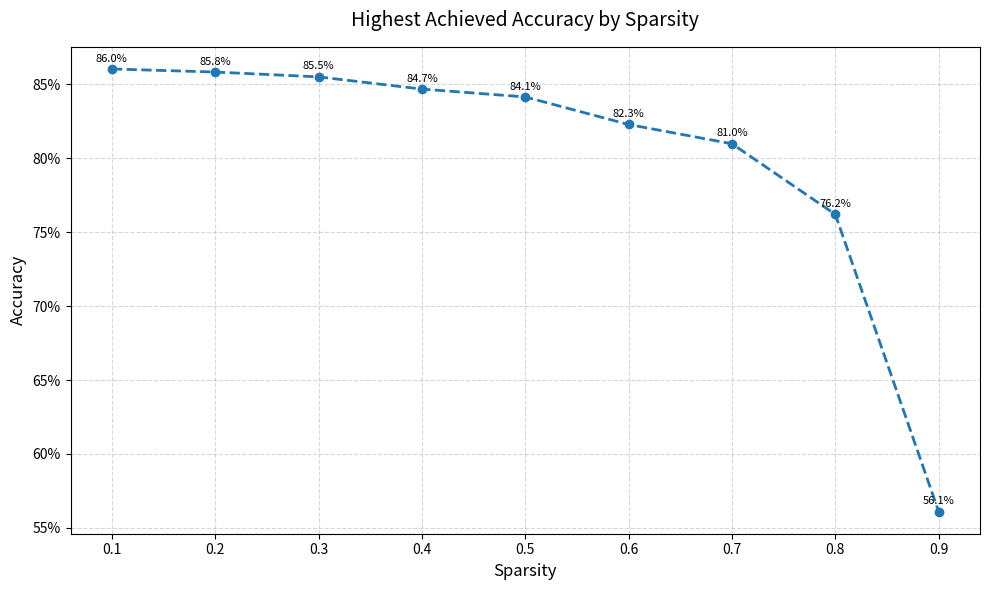
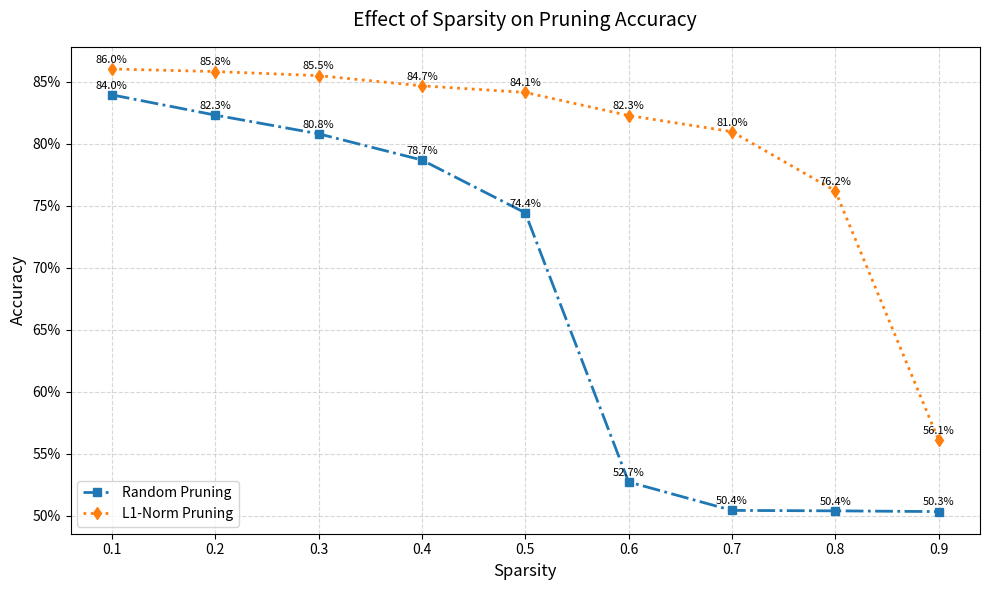

The script that saved these images, in order:
import matplotlib.pyplot as plt
import matplotlib.ticker as mticker

# Corrected results structure
results = [
    {
        "sparsity": 0.1,
        "l1_initial_pruned_accuracy": 0.84368,
        "l1_fine_tuned_accuracy": 0.8604,
        "rand_initial_pruned_accuracy": 0.73676,
        "rand_fine_tuned_accuracy": 0.83952
    },
    {
        "sparsity": 0.2,
        "l1_initial_pruned_accuracy": 0.83992,
        "l1_fine_tuned_accuracy": 0.85832,
        "rand_initial_pruned_accuracy": 0.6308,
        "rand_fine_tuned_accuracy": 0.8232
    },
    {
        "sparsity": 0.3,
        "l1_initial_pruned_accuracy": 0.83004,
        "l1_fine_tuned_accuracy": 0.85504,
        "rand_initial_pruned_accuracy": 0.54652,
        "rand_fine_tuned_accuracy": 0.80812
    },
    {
        "sparsity": 0.4,
        "l1_initial_pruned_accuracy": 0.80796,
        "l1_fine_tuned_accuracy": 0.8468,
        "rand_initial_pruned_accuracy": 0.50972,
        "rand_fine_tuned_accuracy": 0.78696
    },
    {
        "sparsity": 0.5,
        "l1_initial_pruned_accuracy": 0.76728,
        "l1_fine_tuned_accuracy": 0.84148,
        "rand_initial_pruned_accuracy": 0.5066,
        "rand_fine_tuned_accuracy": 0.74436
    },
    {
        "sparsity": 0.6,
        "l1_initial_pruned_accuracy": 0.563,
        "l1_fine_tuned_accuracy": 0.82284,
        "rand_initial_pruned_accuracy": 0.5046,
        "rand_fine_tuned_accuracy": 0.52732
    },
    {
        "sparsity": 0.7,
        "l1_initial_pruned_accuracy": 0.54052,
        "l1_fine_tuned_accuracy": 0.8098,
        "rand_initial_pruned_accuracy": 0.50292,
        "rand_fine_tuned_accuracy": 0.50436
    },
    {
        "sparsity": 0.8,
        "l1_initial_pruned_accuracy": 0.50076,
        "l1_fine_tuned_accuracy": 0.76204,
        "rand_initial_pruned_accuracy": 0.49896,
        "rand_fine_tuned_accuracy": 0.504
    },
    {
        "sparsity": 0.9,
        "l1_initial_pruned_accuracy": 0.50312,
        "l1_fine_tuned_accuracy": 0.56104,
        "rand_initial_pruned_accuracy": 0.50224,
        "rand_fine_tuned_accuracy": 0.5034
    }
]

import matplotlib.pyplot as plt

def plot_pruning_results_separated(results):
    # Extract sparsity levels
    sparsities = [res["sparsity"] for res in results]
    
    # Extract accuracies
    l1_initial = [res["l1_initial_pruned_accuracy"] for res in results]
    l1_fine_tuned = [res["l1_fine_tuned_accuracy"] for res in results]
    rand_initial = [res["rand_initial_pruned_accuracy"] for res in results]
    rand_fine_tuned = [res["rand_fine_tuned_accuracy"] for res in results]

    # Calculate highest achieved accuracy per sparsity
    highest_accuracies = [
        max(filter(None, [l1_init, l1_fine, rand_init, rand_fine]))
        for l1_init, l1_fine, rand_init, rand_fine in zip(l1_initial, l1_fine_tuned, rand_initial, rand_fine_tuned)
    ]

    # Plot 1: Highest achieved accuracy per sparsity
    plt.figure(figsize=(10, 6))
    plt.plot(
        sparsities,
        highest_accuracies,
        marker="o",
        linestyle="--",
        linewidth=2,
        label="Highest Accuracy",
    )
    plt.grid(visible=True, linestyle="--", alpha=0.5)
    plt.xlabel("Sparsity", fontsize=12)
    plt.ylabel("Accuracy", fontsize=12)
    plt.title("Highest Achieved Accuracy by Sparsity", fontsize=14, pad=15)
    plt.gca().yaxis.set_major_formatter(plt.FuncFormatter(lambda x, _: f"{x*100:.0f}%"))
    for x, y in zip(sparsities, highest_accuracies):
        plt.text(x, y + 0.005, f"{y*100:.1f}%", fontsize=8, ha="center")
    plt.tight_layout()
    plt.savefig("highest_accuracy_by_sparsity.png", dpi=300)
    plt.show()

    # Plot 2: Random and L1-Norm accuracy curves
    plt.figure(figsize=(10, 6))
    rand_accuracies = [
        max(filter(None, [rand_init, rand_fine]))
        for rand_init, rand_fine in zip(rand_initial, rand_fine_tuned)
    ]
    l1_accuracies = [
        max(filter(None, [l1_init, l1_fine]))
        for l1_init, l1_fine in zip(l1_initial, l1_fine_tuned)
    ]
    plt.plot(
        sparsities,
        rand_accuracies,
        marker="s",
        linestyle="-.",
        linewidth=2,
        label="Random Pruning",
    )
    plt.plot(
        sparsities,
        l1_accuracies,
        marker="d",
        linestyle=":",
        linewidth=2,
        label="L1-Norm Pruning",
    )
    plt.grid(visible=True, linestyle="--", alpha=0.5)
    plt.xlabel("Sparsity", fontsize=12)
    plt.ylabel("Accuracy", fontsize=12)
    plt.title("Effect of Sparsity on Pruning Accuracy", fontsize=14, pad=15)
    plt.legend(fontsize=10, loc="lower left")
    plt.gca().yaxis.set_major_formatter(plt.FuncFormatter(lambda x, _: f"{x*100:.0f}%"))
    for x, y in zip(sparsities, rand_accuracies):
        plt.text(x, y + 0.005, f"{y*100:.1f}%", fontsize=8, ha="center")
    for x, y in zip(sparsities, l1_accuracies):
        plt.text(x, y + 0.005, f"{y*100:.1f}%", fontsize=8, ha="center")
    plt.tight_layout()
    plt.savefig("pruning_accuracy_by_sparsity.png", dpi=300)
    plt.show()

# Call the function
plot_pruning_results_separated(results)

# {'sparsity': 0.2, 'l1_initial_pruned_accuracy': 0.83992, 'l1_fine_tuned_accuracy': 0.85832, 'rand_initial_pruned_accuracy': 0.6308, 'rand_fine_tuned_accuracy': 0.8232}
# {'sparsity': 0.3, 'l1_initial_pruned_accuracy': 0.83004, 'l1_fine_tuned_accuracy': 0.85504, 'rand_initial_pruned_accuracy': 0.54652, 'rand_fine_tuned_accuracy': 0.80812}
# {'sparsity': 0.4, 'l1_initial_pruned_accuracy': 0.80796, 'l1_fine_tuned_accuracy': 0.8468, 'rand_initial_pruned_accuracy': 0.50972, 'rand_fine_tuned_accuracy': 0.78696}
# {'sparsity': 0.5, 'l1_initial_pruned_accuracy': 0.76728, 'l1_fine_tuned_accuracy': 0.84148, 'rand_initial_pruned_accuracy': 0.5066, 'rand_fine_tuned_accuracy': 0.74436}
# {'sparsity': 0.6, 'l1_initial_pruned_accuracy': 0.563, 'l1_fine_tuned_accuracy': 0.82284, 'rand_initial_pruned_accuracy': 0.5046, 'rand_fine_tuned_accuracy': 0.52732}
# {'sparsity': 0.7, 'l1_initial_pruned_accuracy': 0.54052, 'l1_fine_tuned_accuracy': 0.8098, 'rand_initial_pruned_accuracy': 0.50292, 'rand_fine_tuned_accuracy': 0.50436}
# {'sparsity': 0.8, 'l1_initial_pruned_accuracy': 0.50076, 'l1_fine_tuned_accuracy': 0.76204, 'rand_initial_pruned_accuracy': 0.49896, 'rand_fine_tuned_accuracy': 0.504}
# {'sparsity': 0.9, 'l1_initial_pruned_accuracy': 0.50312, 'l1_fine_tuned_accuracy': 0.56104, 'rand_initial_pruned_accuracy': 0.50224, 'rand_fine_tuned_accuracy': 0.5034}